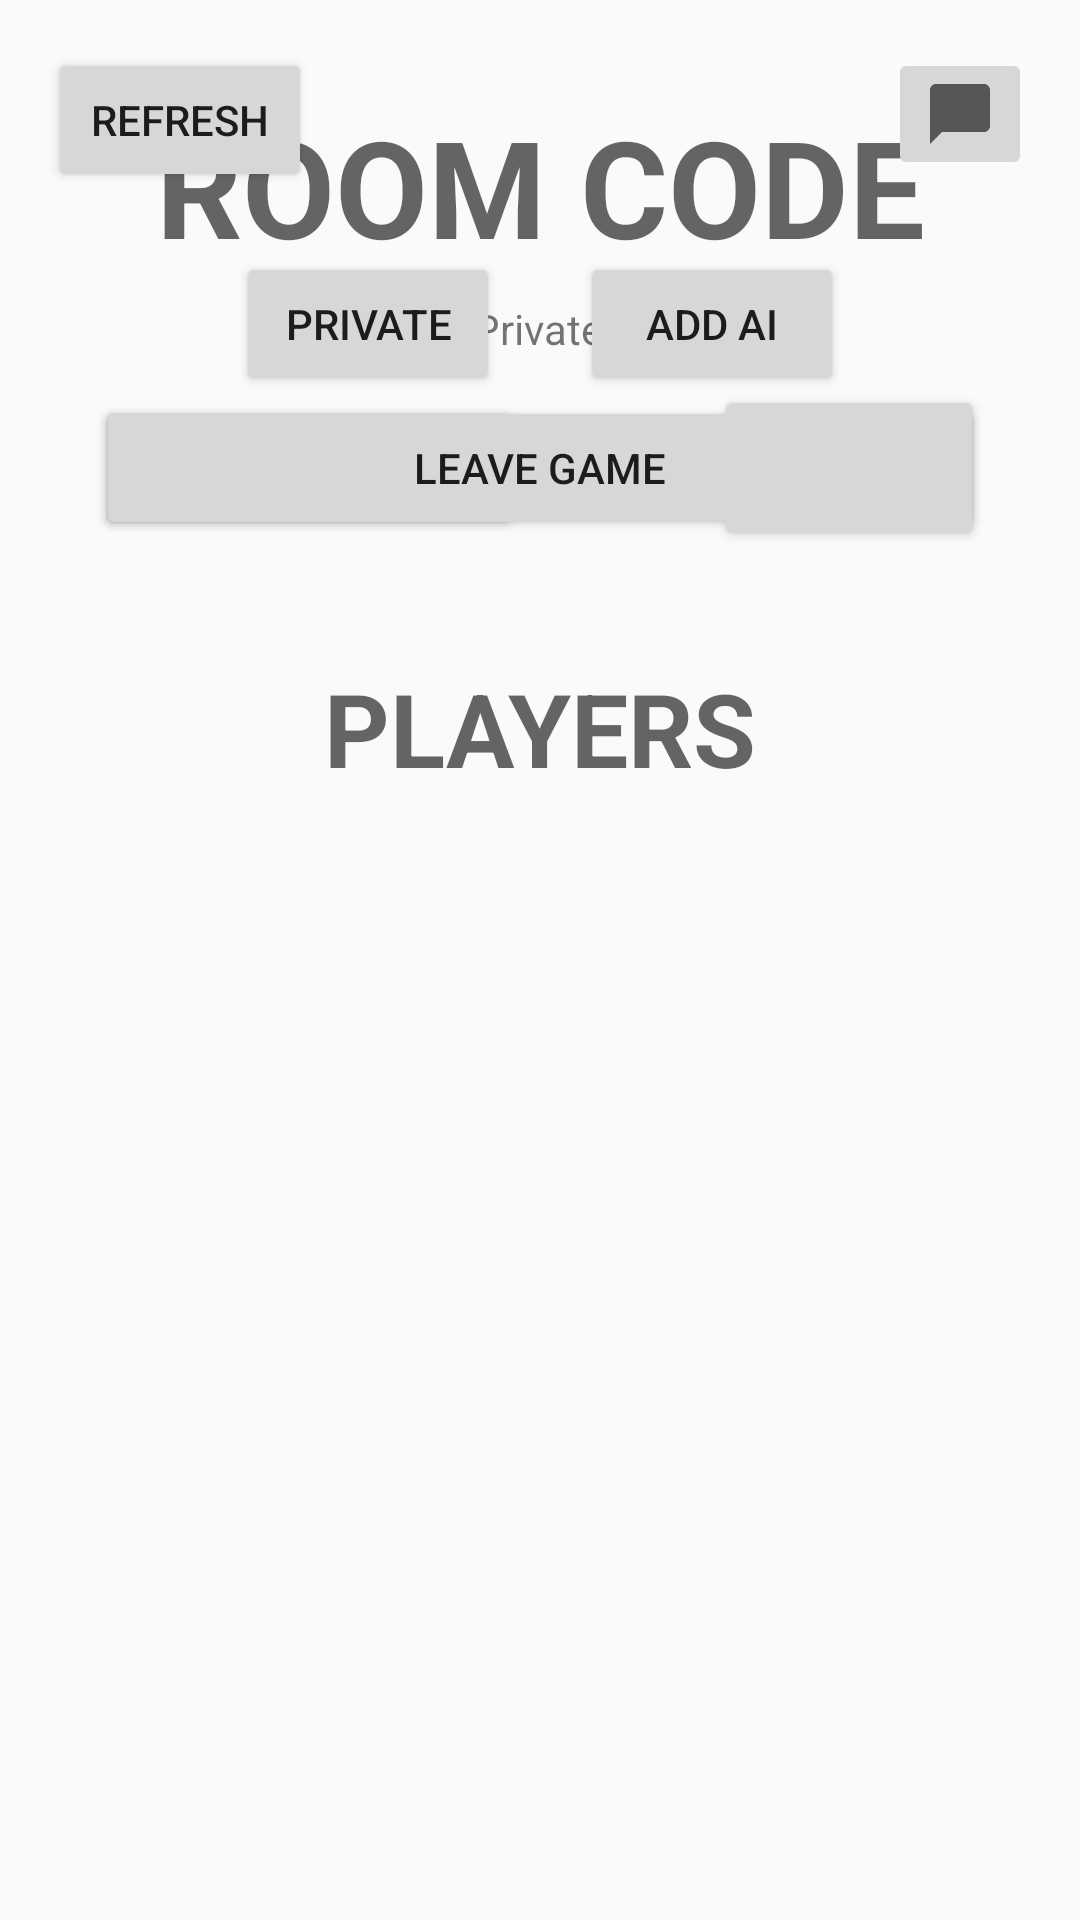

Reconstruct the res/layout file that produces this screen, plus the resources it refers to.
<!-- AndroidManifest.xml: application theme Theme.AntidoteMobile -->
<!-- res/layout/activity_lobby.xml -->
<?xml version="1.0" encoding="utf-8"?>
<androidx.constraintlayout.widget.ConstraintLayout xmlns:android="http://schemas.android.com/apk/res/android"
    xmlns:app="http://schemas.android.com/apk/res-auto"
    xmlns:tools="http://schemas.android.com/tools"
    android:layout_width="match_parent"
    android:layout_height="match_parent">

    <TextView
        android:id="@+id/roomCodeTextView"
        android:layout_width="wrap_content"
        android:layout_height="wrap_content"
        android:layout_marginTop="32dp"
        android:text="@string/room_code"
        android:textAllCaps="true"
        android:textAppearance="@style/TextAppearance.AppCompat.Display2"
        android:textStyle="bold"
        app:layout_constraintEnd_toEndOf="parent"
        app:layout_constraintHorizontal_bias="0.5"
        app:layout_constraintStart_toStartOf="parent"
        app:layout_constraintTop_toTopOf="parent" />

    <TextView
        android:id="@+id/playerLabel"
        android:layout_width="match_parent"
        android:layout_height="wrap_content"
        android:layout_marginTop="128dp"
        android:text="@string/player_label"
        android:textAlignment="center"
        android:textAllCaps="true"
        android:textAppearance="@style/TextAppearance.AppCompat.Display1"
        android:textStyle="bold"
        app:layout_constraintTop_toBottomOf="@id/roomCodeTextView"
        tools:layout_conversion_absoluteHeight="19dp"
        tools:layout_conversion_absoluteWidth="409dp"
        tools:layout_editor_absoluteX="2dp" />

    <Button
        android:id="@+id/startGameButton"
        android:layout_width="142dp"
        android:layout_height="wrap_content"
        android:layout_marginStart="32dp"
        android:layout_marginEnd="32dp"
        android:onClick="startGame"
        android:text="@string/start_game"
        app:layout_constraintBottom_toTopOf="@id/playerLabel"
        app:layout_constraintEnd_toStartOf="@id/endGameButton"
        app:layout_constraintHorizontal_bias="0.4"
        app:layout_constraintStart_toStartOf="parent"
        app:layout_constraintTop_toBottomOf="@+id/roomCodeTextView" />

    <Button
        android:id="@+id/endGameButton"
        android:layout_width="0dp"
        android:layout_height="wrap_content"
        android:layout_marginStart="32dp"
        android:layout_marginEnd="32dp"
        android:onClick="endGame"
        android:text="@string/end_game"
        app:layout_constraintBottom_toTopOf="@id/playerLabel"
        app:layout_constraintEnd_toEndOf="parent"
        app:layout_constraintStart_toEndOf="@+id/startGameButton"
        app:layout_constraintTop_toBottomOf="@+id/roomCodeTextView" />

    <Button
        android:id="@+id/leaveGameButton"
        android:layout_width="0dp"
        android:layout_height="wrap_content"
        android:layout_marginStart="32dp"
        android:layout_marginEnd="32dp"
        android:onClick="leaveGame"
        android:text="@string/leave_game"
        app:layout_constraintBottom_toTopOf="@+id/playerLabel"
        app:layout_constraintEnd_toEndOf="parent"
        app:layout_constraintStart_toStartOf="parent"
        app:layout_constraintTop_toBottomOf="@+id/roomCodeTextView" />

    <Button
        android:id="@+id/lobbyRefreshButton"
        android:layout_width="wrap_content"
        android:layout_height="wrap_content"
        android:layout_marginStart="16dp"
        android:layout_marginTop="16dp"
        android:onClick="lobbyRefresh"
        android:text="@string/refresh"
        app:layout_constraintStart_toStartOf="parent"
        app:layout_constraintTop_toTopOf="parent" />

    <Button
        android:id="@+id/lobbyPrivateButton"
        android:layout_width="wrap_content"
        android:layout_height="wrap_content"
        android:layout_marginTop="84dp"
        android:onClick="privateButton"
        android:text="@string/private_"
        app:layout_constraintEnd_toStartOf="@+id/lobbyAIButton"
        app:layout_constraintStart_toStartOf="@+id/roomCodeTextView"
        app:layout_constraintTop_toTopOf="parent" />

    <Button
        android:id="@+id/lobbyAIButton"
        android:layout_width="wrap_content"
        android:layout_height="wrap_content"
        android:layout_marginTop="84dp"
        android:onClick="AIButton"
        android:text="@string/add_ai"
        app:layout_constraintEnd_toEndOf="@+id/roomCodeTextView"
        app:layout_constraintStart_toEndOf="@+id/lobbyPrivateButton"
        app:layout_constraintTop_toTopOf="parent" />

    <androidx.recyclerview.widget.RecyclerView
        android:id="@+id/playerList"
        android:layout_width="match_parent"
        android:layout_height="0dp"
        app:layout_constraintBottom_toBottomOf="parent"
        app:layout_constraintEnd_toEndOf="parent"
        app:layout_constraintStart_toStartOf="parent"
        app:layout_constraintTop_toBottomOf="@id/playerLabel" />

    <ImageButton
        android:id="@+id/chatButtonLobby"
        android:layout_width="wrap_content"
        android:layout_height="wrap_content"
        android:layout_marginTop="16dp"
        android:layout_marginEnd="16dp"
        android:contentDescription="@string/chat_button"
        android:onClick="onClickChat"
        app:layout_constraintEnd_toEndOf="parent"
        app:layout_constraintTop_toTopOf="parent"
        app:srcCompat="@drawable/ic_baseline_chat_bubble_24" />

    <TextView
        android:id="@+id/publicTextView"
        android:layout_width="wrap_content"
        android:layout_height="wrap_content"
        android:layout_marginTop="100dp"
        android:text="@string/private_"
        app:layout_constraintEnd_toEndOf="@+id/roomCodeTextView"
        app:layout_constraintHorizontal_bias="0.497"
        app:layout_constraintStart_toStartOf="@+id/roomCodeTextView"
        app:layout_constraintTop_toTopOf="parent" />

</androidx.constraintlayout.widget.ConstraintLayout>
<!-- resources referenced by this layout -->
<resources>
  <!-- drawable ic_baseline_chat_bubble_24 (drawable) -->
  <vector xmlns:android="http://schemas.android.com/apk/res/android"
      android:width="24dp"
      android:height="24dp"
      android:viewportWidth="24"
      android:viewportHeight="24"
      android:tint="?attr/colorControlNormal">
    <path
        android:fillColor="@android:color/white"
        android:pathData="M1,2H4c-1.1,0 -2,0.9 -2,2v18l4,-4h14c1.1,0 2,-0.9 2,-2V4c0,-1.1 -0.9,-2 -2,-2z"/>
  </vector>
  <string name="add_ai">Add AI</string>
  <string name="chat_button">Chat Button</string>
  <string name="end_game">End Game</string>
  <string name="leave_game">Leave Game</string>
  <string name="player_label">Players</string>
  <string name="private_">Private</string>
  <string name="refresh">Refresh</string>
  <string name="room_code">ROOM CODE</string>
  <string name="start_game">Start Game</string>
  <style name="Theme.AntidoteMobile" parent="Theme.AppCompat.Light.NoActionBar">
          
          <item name="colorPrimary">@color/purple_500</item>
          <item name="colorPrimaryVariant">@color/purple_700</item>
          <item name="colorOnPrimary">@color/white</item>
          
          <item name="colorSecondary">@color/teal_200</item>
          <item name="colorSecondaryVariant">@color/teal_700</item>
          <item name="colorOnSecondary">@color/black</item>
          
          
          
          <item name="android:statusBarColor">#00000000</item>
      </style>
  <color name="purple_500">#FF6200EE</color>
  <color name="purple_700">#FF3700B3</color>
  <color name="white">#FFFFFFFF</color>
  <color name="teal_200">#FF03DAC5</color>
  <color name="teal_700">#FF018786</color>
  <color name="black">#FF000000</color>
</resources>
